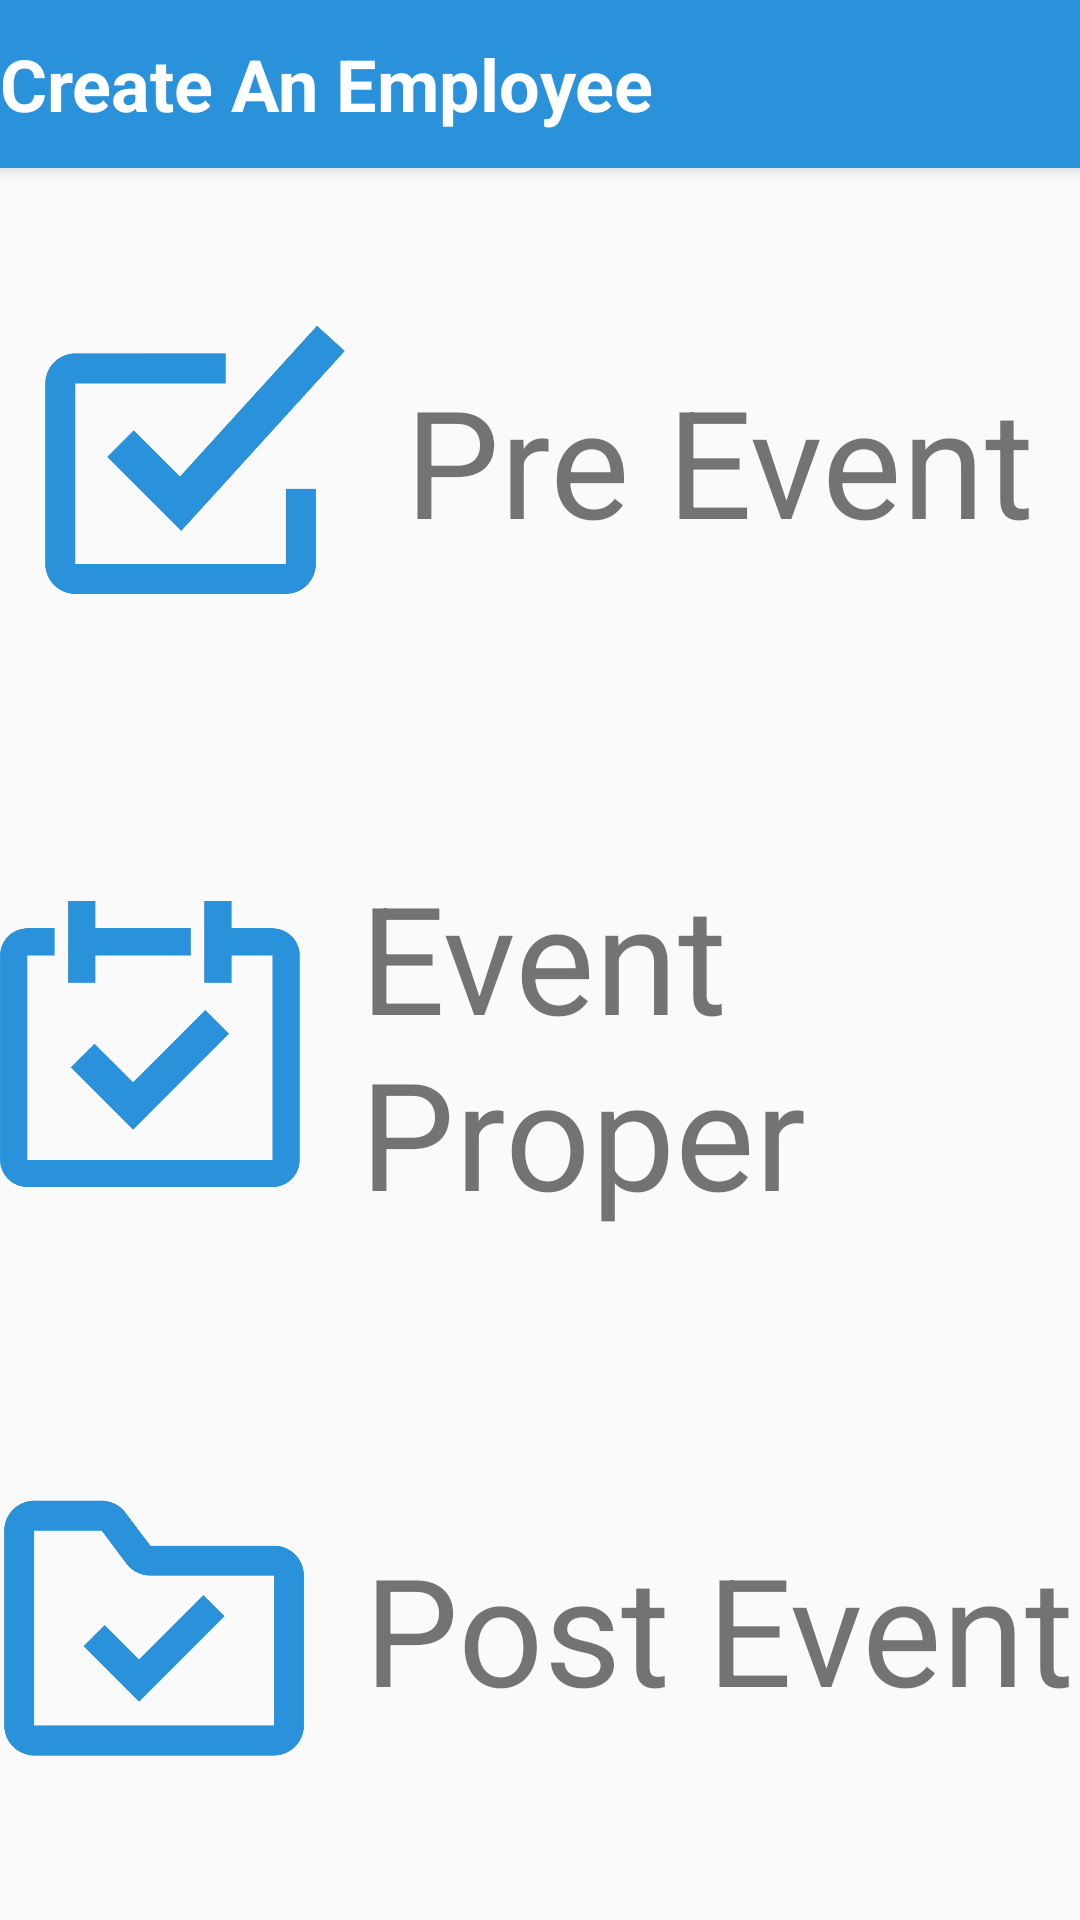

The Android layout XML behind this screen, and the referenced resources:
<!-- AndroidManifest.xml: application theme AppTheme -->
<!-- res/layout/activity_category.xml -->
<?xml version="1.0" encoding="utf-8"?>
<android.support.design.widget.CoordinatorLayout
    xmlns:android="http://schemas.android.com/apk/res/android"
    xmlns:app="http://schemas.android.com/apk/res-auto"
    xmlns:tools="http://schemas.android.com/tools" android:layout_width="match_parent"
    android:layout_height="match_parent" android:fitsSystemWindows="true"
    tools:context=".activities.Category">

    <android.support.design.widget.AppBarLayout android:layout_height="wrap_content"
        android:layout_width="match_parent" android:theme="@style/AppTheme.AppBarOverlay">

        <android.support.v7.widget.Toolbar
            android:id="@+id/toolbar"
            android:layout_width="match_parent"
            android:layout_height="?attr/actionBarSize"
            android:background="?attr/colorPrimary"
            app:contentInsetStart="0dp"
            app:popupTheme="@style/AppTheme.PopupOverlay" >

            <FrameLayout
                android:layout_width="match_parent"
                android:layout_height="match_parent">

                <LinearLayout
                    android:layout_width="wrap_content"
                    android:layout_height="match_parent"
                    android:orientation="horizontal">

                    <ImageView
                        android:id="@+id/iv_x"
                        android:layout_width="wrap_content"
                        android:layout_height="match_parent"
                        android:scaleType="centerInside"
                        android:adjustViewBounds="true"
                        android:src="@mipmap/ic_arrow_back_white_36dp"/>

                    <TextView
                        android:id="@+id/tool_label"
                        android:layout_width="wrap_content"
                        android:layout_height="wrap_content"
                        android:layout_gravity="center"
                        android:textStyle="bold"
                        android:textColor="@android:color/white"
                        android:textSize="24sp"
                        android:text="Create An Employee"/>

                </LinearLayout>

            </FrameLayout>

        </android.support.v7.widget.Toolbar>

    </android.support.design.widget.AppBarLayout>

    <include layout="@layout/content_category" />


</android.support.design.widget.CoordinatorLayout>
<!-- res/layout/content_category.xml (included above) -->
<?xml version="1.0" encoding="utf-8"?>
<LinearLayout xmlns:android="http://schemas.android.com/apk/res/android"
    xmlns:app="http://schemas.android.com/apk/res-auto"
    android:layout_width="fill_parent"
    android:layout_height="fill_parent"
    android:orientation="vertical"
    app:layout_behavior="@string/appbar_scrolling_view_behavior">

    <LinearLayout
        android:id="@+id/ll_preevent"
        android:layout_width="match_parent"
        android:layout_height="match_parent"
        android:layout_weight="1"
        android:layout_gravity="center"
        android:gravity="center">
        <ImageView
            android:layout_width="100dp"
            android:layout_height="wrap_content"
            android:src="@drawable/pre_event" />
        <TextView
            android:layout_width="wrap_content"
            android:layout_height="wrap_content"
            android:text="Pre Event"
            android:layout_marginLeft="20dp"
            android:textSize="50sp"/>
    </LinearLayout>

    <LinearLayout
        android:id="@+id/ll_event_proper"
        android:layout_width="match_parent"
        android:layout_height="match_parent"
        android:layout_weight="1"
        android:layout_gravity="center"
        android:gravity="center">
        <ImageView
            android:layout_width="100dp"
            android:layout_height="wrap_content"
            android:src="@drawable/event_proper" />
        <TextView
            android:layout_width="wrap_content"
            android:layout_height="wrap_content"
            android:text="Event Proper"
            android:layout_marginLeft="20dp"
            android:textSize="50sp"/>

    </LinearLayout>
    <LinearLayout
        android:id="@+id/ll_postevent"
        android:layout_width="match_parent"
        android:layout_height="match_parent"
        android:layout_weight="1"
        android:layout_gravity="left"
        android:gravity="center">
        <ImageView
            android:layout_width="100dp"
            android:layout_height="wrap_content"
            android:src="@drawable/post_event" />
        <TextView
            android:layout_width="wrap_content"
            android:layout_height="wrap_content"
            android:text="Post Event"
            android:layout_marginLeft="20dp"
            android:textSize="50sp"/>

    </LinearLayout>


</LinearLayout>
<!-- resources referenced by this layout -->
<resources>
  <!-- drawable event_proper: png bitmap (drawable, 14451 bytes) -->
  <!-- drawable post_event: png bitmap (drawable, 17853 bytes) -->
  <!-- drawable pre_event: png bitmap (drawable, 23284 bytes) -->
  <style name="AppTheme.AppBarOverlay" parent="ThemeOverlay.AppCompat.Dark.ActionBar" />
  <style name="AppTheme.PopupOverlay" parent="ThemeOverlay.AppCompat.Light" />
  <style name="AppTheme" parent="Theme.AppCompat.Light.DarkActionBar">
          
          <item name="colorPrimary">@color/colorPrimary</item>
          <item name="colorPrimaryDark">@color/colorPrimaryDark</item>
          <item name="colorAccent">@color/colorAccent</item>
      </style>
  <color name="colorPrimary">#2A92DB</color>
  <color name="colorPrimaryDark">#0063A6</color>
  <color name="colorAccent">#F57E20 </color>
</resources>
